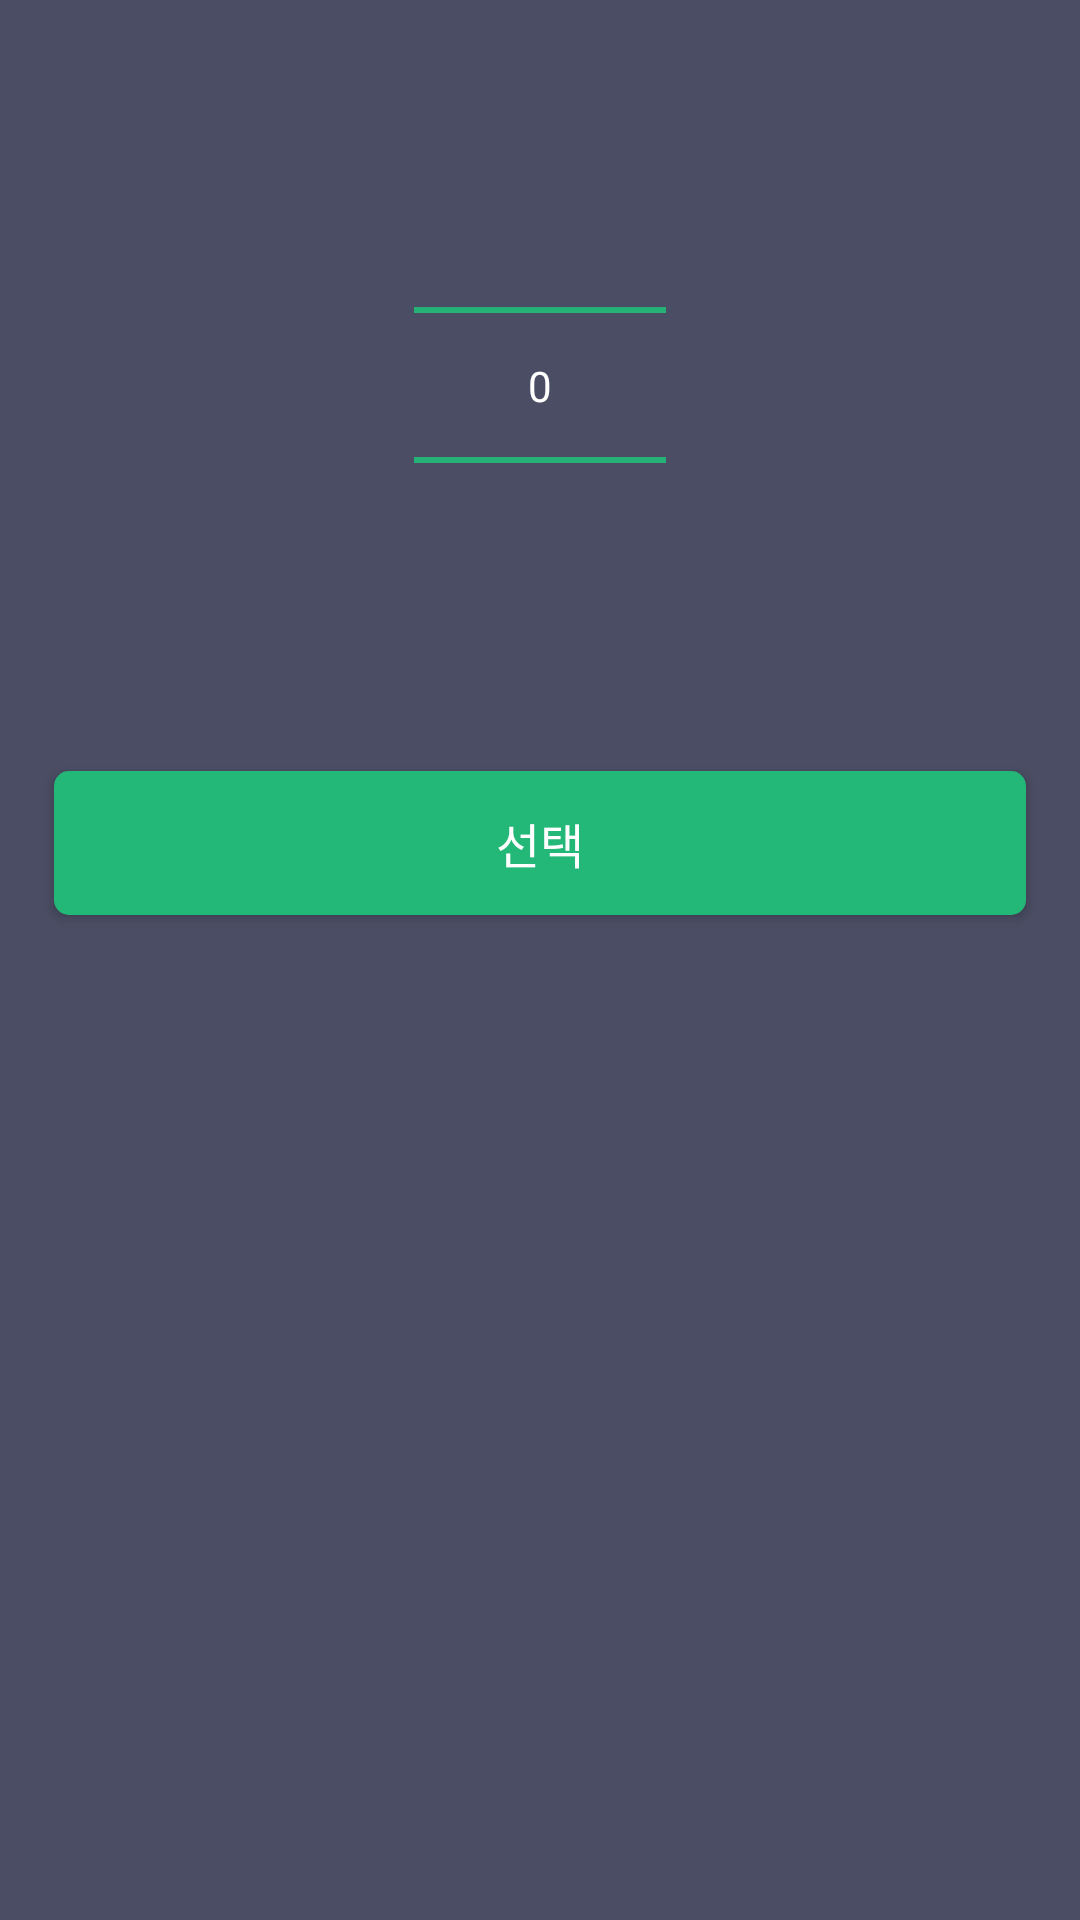

Layout XML and referenced resources for this Android screen:
<!-- AndroidManifest.xml: application theme Theme.GrowthookAOS -->
<!-- res/layout/fragment_insight_goal_bottomsheet.xml -->
<?xml version="1.0" encoding="utf-8"?>
<androidx.constraintlayout.widget.ConstraintLayout xmlns:android="http://schemas.android.com/apk/res/android"
    xmlns:app="http://schemas.android.com/apk/res-auto"
    xmlns:tools="http://schemas.android.com/tools"
    android:layout_width="match_parent"
    android:layout_height="wrap_content"
    android:background="@color/Gray400"
    android:paddingBottom="18dp">

    <androidx.constraintlayout.widget.ConstraintLayout
        android:id="@+id/cl_insight_goal_main"
        android:layout_width="0dp"
        android:layout_height="257dp"
        app:layout_constraintStart_toStartOf="parent"
        app:layout_constraintEnd_toEndOf="parent"
        app:layout_constraintTop_toTopOf="parent">
        
        <NumberPicker
            android:id="@+id/picker_insight_goal_month"
            android:layout_width="0dp"
            android:layout_height="0dp"
            android:layout_marginHorizontal="138dp"
            android:theme="@style/InsightGoalMonthPicker"
            app:layout_constraintStart_toStartOf="parent"
            app:layout_constraintEnd_toEndOf="parent"
            app:layout_constraintTop_toTopOf="parent"
            app:layout_constraintBottom_toBottomOf="parent"/>

    </androidx.constraintlayout.widget.ConstraintLayout>


    <androidx.appcompat.widget.AppCompatButton
        android:id="@+id/btn_insight_goal"
        style="@style/body1_bold"
        android:layout_width="0dp"
        android:layout_height="wrap_content"
        android:layout_marginHorizontal="18dp"
        android:layout_marginBottom="18dp"
        android:background="@drawable/rect_green400_fill_5"
        android:text="선택"
        android:textColor="@color/White000"
        app:layout_constraintEnd_toEndOf="parent"
        app:layout_constraintStart_toStartOf="parent"
        app:layout_constraintTop_toBottomOf="@id/cl_insight_goal_main" />

</androidx.constraintlayout.widget.ConstraintLayout>
<!-- resources referenced by this layout -->
<resources>
  <color name="Gray400">#4A4D63</color>
  <color name="White000">#FFFFFF</color>
  <!-- drawable rect_green400_fill_5 (drawable) -->
  <?xml version="1.0" encoding="utf-8"?>
  <shape xmlns:android="http://schemas.android.com/apk/res/android"
      android:shape="rectangle">
      <corners android:radius="5dp" />
      <solid android:color="@color/MainGreen400" />
  </shape>
  <style name="InsightGoalMonthPicker" parent="Widget.Material3.MaterialTimePicker">
          <item name="colorControlNormal">@color/MainGreen400</item>
          <item name="android:textColorPrimary">@color/White000</item>
          <item name="android:textColorHighlight">@color/Gray200</item>
          <item name="android:textSize">14dp</item>
      </style>
  <style name="body1_bold" parent="TextAppearance.Growthook">
          <item name="fontFamily">@font/notosans_bold</item>
          <item name="android:textSize">16sp</item>
      </style>
  <style name="Theme.GrowthookAOS" parent="Base.Theme.GrowthookAOS" />
  <color name="MainGreen400">#23B877</color>
  <color name="Gray200">#9093A8</color>
  <style name="TextAppearance.Growthook" parent="">
          <item name="android:includeFontPadding">false</item>
          <item name="android:textColor">@color/White000</item>
      </style>
  <style name="Base.Theme.GrowthookAOS" parent="Theme.Material3.Light.NoActionBar">
          <item name="colorPrimary">@color/MainGreen400</item>
          <item name="colorPrimaryVariant">@color/Gray900</item>
          <item name="colorPrimaryDark">@color/Gray900</item>
          <item name="android:statusBarColor">?attr/colorPrimaryVariant</item>
          <item name="android:windowBackground">@color/Gray700</item>
          <item name="android:windowIsTranslucent">true</item>
          <item name="extendedFloatingActionButtonStyle">@style/InsightPlusFloatingActionButtonStyle</item>
      </style>
  <color name="Gray900">#15171E</color>
  <color name="Gray700">#1D1F29</color>
  <style name="InsightPlusFloatingActionButtonStyle" parent="Widget.MaterialComponents.ExtendedFloatingActionButton">
          <item name="shapeAppearanceOverlay">@style/Radius50</item>
      </style>
  <style name="Radius50" parent="ShapeAppearance.MaterialComponents.SmallComponent">
          <item name="cornerSize">50dp</item>
      </style>
</resources>
